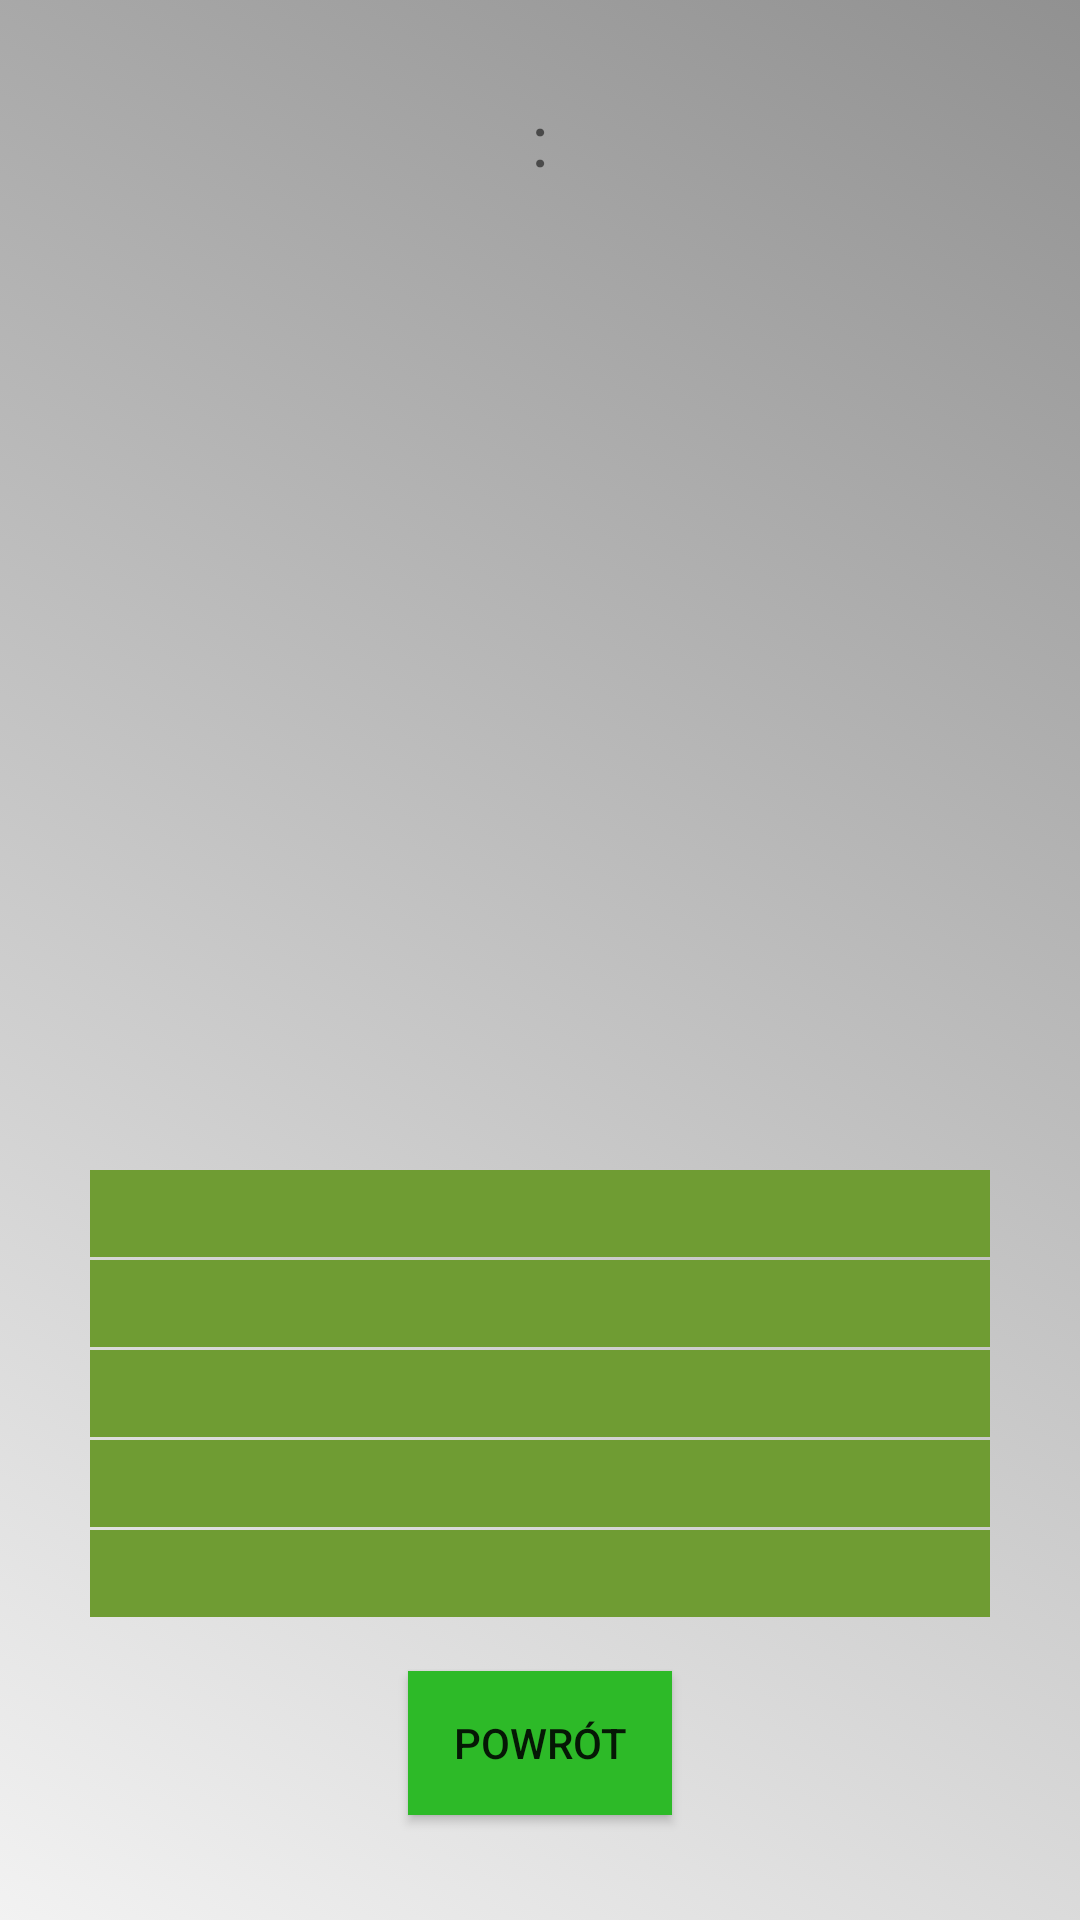

This screen was rendered from an Android layout file. Write that file and the resources it references.
<!-- AndroidManifest.xml: activity theme AppTheme.ZawodyPopUpTransparent -->
<!-- res/layout/activity_nadchodzace_zawody.xml -->
<?xml version="1.0" encoding="utf-8"?>
<RelativeLayout xmlns:android="http://schemas.android.com/apk/res/android"
    xmlns:tools="http://schemas.android.com/tools"
    android:id="@+id/activity_nadchodzace_zawody"
    android:layout_width="match_parent"
    android:layout_height="match_parent"
    android:paddingBottom="@dimen/activity_vertical_margin"
    android:paddingLeft="@dimen/activity_horizontal_margin"
    android:paddingRight="@dimen/activity_horizontal_margin"
    android:paddingTop="@dimen/activity_vertical_margin"
    android:background="@drawable/gradient"
    tools:context="com.example.pawe.navigationdrawer.NadchodzaceZawodyActivity">

    <ImageView
        android:id="@+id/wynikiStatsHostImageView"
        android:layout_width="90dp"
        android:layout_height="90dp"
        android:layout_marginRight="5dp"
        android:padding="5dp" />
    <TextView
        android:id="@+id/wynikiStatsHostName"
        android:layout_width="wrap_content"
        android:layout_height="wrap_content"
        android:layout_below="@+id/wynikiStatsHostImageView"
        android:layout_marginTop="10dp"
        android:textStyle="bold" />

    <TextView
        android:id="@+id/wynikiStatsDwukropek"
        android:layout_width="wrap_content"
        android:layout_height="wrap_content"
        android:textSize="24dp"
        android:layout_centerHorizontal="true"
        android:layout_marginTop="30dp"
        android:text=" : "/>


    <ImageView
        android:id="@+id/wynikiStatsGuestImageView"
        android:layout_width="90dp"
        android:layout_height="90dp"
        android:layout_alignParentTop="true"
        android:layout_alignParentRight="true"
        android:layout_alignParentEnd="true"
        android:layout_marginRight="5dp"
        android:padding="10dp" />

    <TextView
        android:id="@+id/wynikiStatsGuestName"
        android:layout_width="wrap_content"
        android:layout_height="wrap_content"
        android:layout_below="@+id/wynikiStatsGuestImageView"
        android:layout_alignLeft="@+id/wynikiStatsGuestImageView"
        android:layout_alignStart="@+id/wynikiStatsGuestImageView"
        android:layout_marginTop="10dp"
        android:textStyle="bold" />

    <TableLayout
        android:layout_width="300dp"
        android:layout_alignParentBottom="true"
        android:layout_centerHorizontal="true"
        android:orientation="horizontal"
        android:stretchColumns="*"
        android:layout_height="250dp">

        <TableRow
            android:layout_width="match_parent"
            android:layout_height="match_parent"
            android:background="#6F9C33"
            android:padding="1dp"
            android:layout_marginBottom="1dp">
            <TextView android:id="@+id/data"
                android:layout_gravity="center"
                android:textSize="20dp"
                android:textColor="@color/colorPrimaryLight"/>
        </TableRow>

        <TableRow
            android:layout_width="match_parent"
            android:layout_height="match_parent"
            android:background="#6F9C33"
            android:padding="1dp"
            android:layout_marginBottom="1dp">
            <TextView android:id="@+id/godzina"
                android:layout_gravity="center"
                android:textSize="20dp"
                android:textColor="@color/colorPrimaryLight"/>
        </TableRow>

        <TableRow
            android:layout_width="match_parent"
            android:layout_height="match_parent"
            android:background="#6F9C33"
            android:padding="1dp"
            android:layout_marginBottom="1dp">
            <TextView android:id="@+id/kraj"
                android:layout_gravity="center"
                android:textSize="20dp"
                android:textColor="@color/colorPrimaryLight"/>
        </TableRow>

        <TableRow
            android:layout_width="match_parent"
            android:layout_height="wrap_content"
            android:background="#6F9C33"
            android:padding="1dp"
            android:layout_marginBottom="1dp">
            <TextView android:id="@+id/miasto"
                android:layout_gravity="center"
                android:textSize="20dp"
                android:textColor="@color/colorPrimaryLight"/>
        </TableRow>

        <TableRow
            android:layout_width="match_parent"
            android:layout_height="match_parent"
            android:background="#6F9C33"
            android:padding="1dp">
            <TextView android:id="@+id/stadion"
                android:layout_gravity="center"
                android:textSize="20dp"
                android:textColor="@color/colorPrimaryLight"/>
        </TableRow>

    </TableLayout>

    <Button
        android:text="Powrót"
        android:layout_width="wrap_content"
        android:layout_height="wrap_content"
        android:layout_marginBottom="35dp"
        android:id="@+id/button44"
        android:background="@color/colorPrimary"
        android:layout_alignParentBottom="true"
        android:layout_centerHorizontal="true" />

</RelativeLayout>
<!-- resources referenced by this layout -->
<resources>
  <color name="colorPrimary">#2dba28</color>
  <color name="colorPrimaryLight">#aeffa8</color>
  <!-- drawable gradient (drawable) -->
  <?xml version="1.0" encoding="utf-8"?>
  <selector xmlns:android="http://schemas.android.com/apk/res/android">
  <item>
      <shape xmlns:android="http://schemas.android.com/apk/res/android" android:shape="rectangle" >
          <gradient
              android:type="linear"
              android:startColor="#FFF2F2F2"
              android:endColor="#FF919191"
              android:angle="45"/>
      </shape>
  </item>
  </selector>
  <style name="AppTheme.ZawodyPopUpTransparent" parent="AppTheme.NoActionBar">
          <item name="android:windowIsTranslucent">true</item>
          <item name="android:windowCloseOnTouchOutside">true</item>
          <item name="android:windowActionBar">false</item>
          <item name="android:windowNoTitle">true</item>
      </style>
  <style name="AppTheme.NoActionBar">
          <item name="windowActionBar">false</item>
          <item name="windowNoTitle">true</item>
      </style>
</resources>
